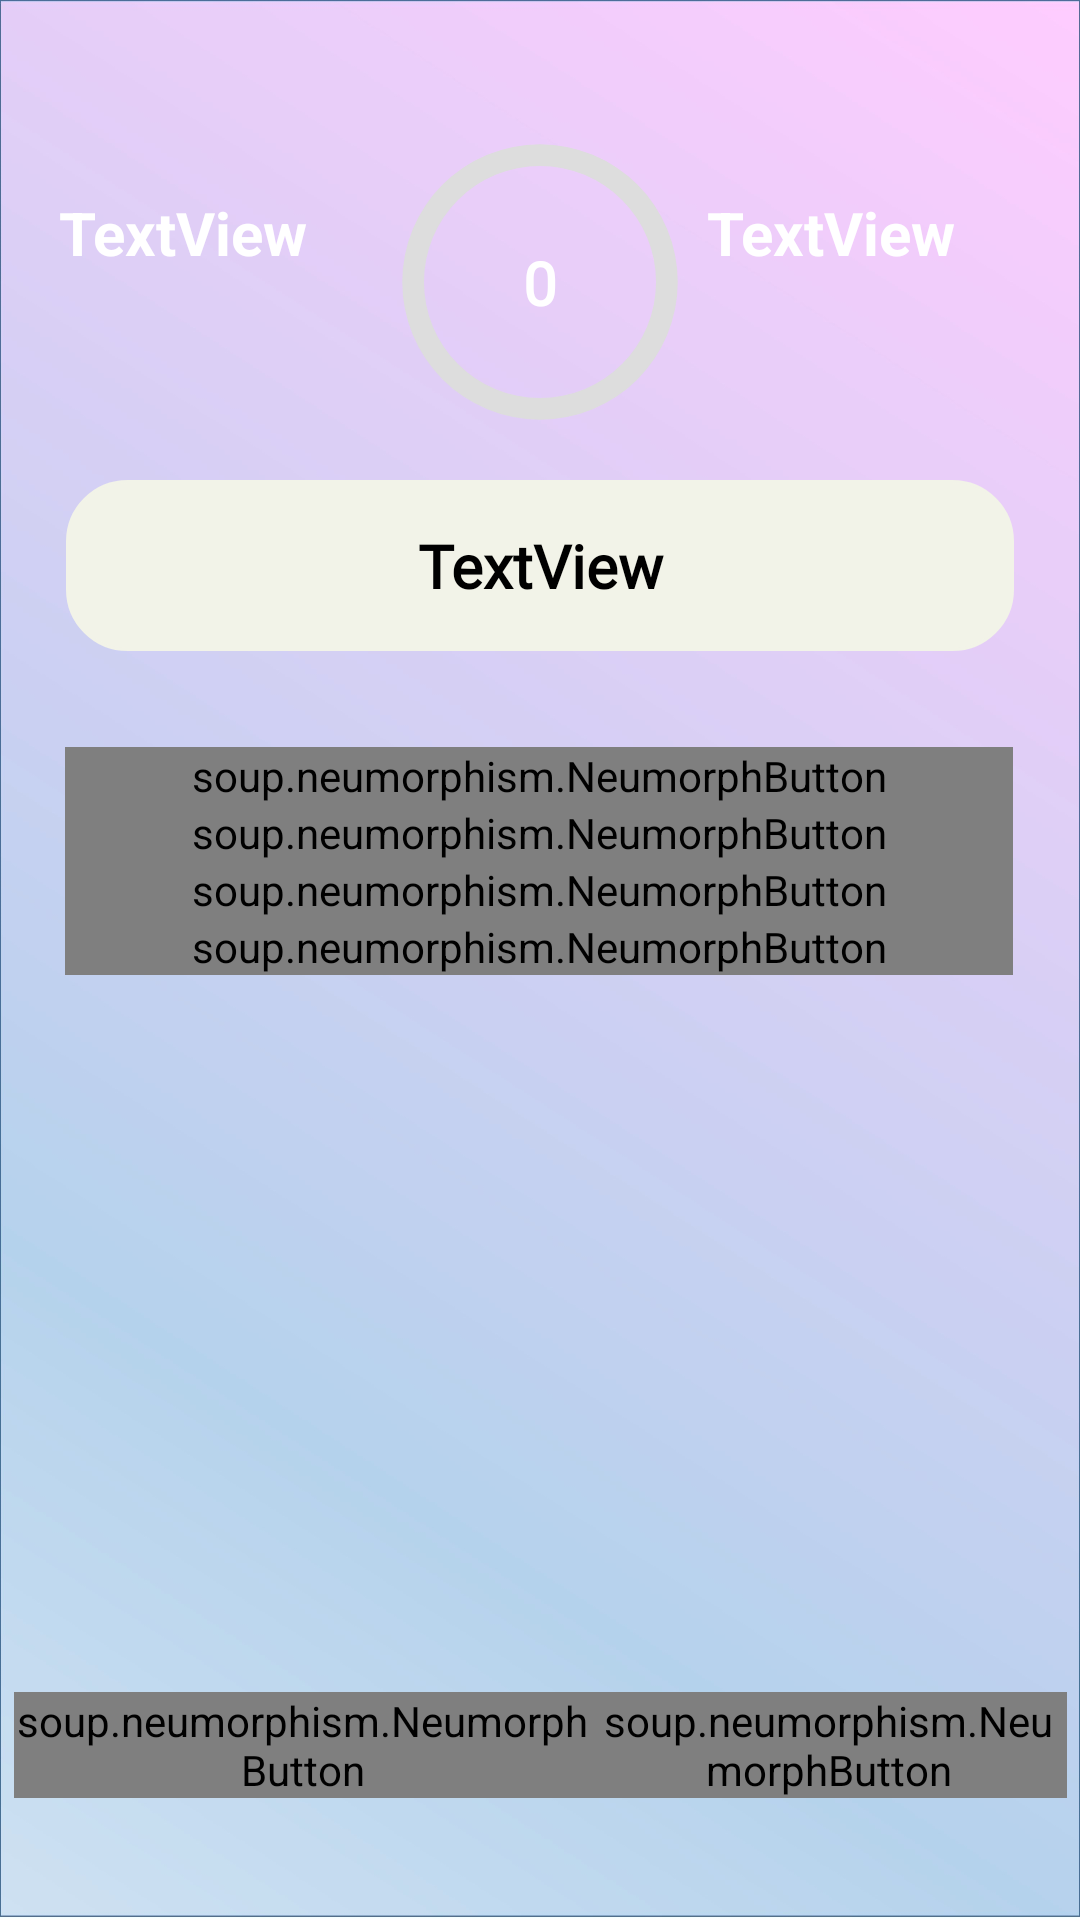

This screen was rendered from an Android layout file. Write that file and the resources it references.
<!-- AndroidManifest.xml: application theme Theme.QuizBox -->
<!-- res/layout/activity_quiz.xml -->
<?xml version="1.0" encoding="utf-8"?>
<androidx.constraintlayout.widget.ConstraintLayout xmlns:android="http://schemas.android.com/apk/res/android"
    xmlns:app="http://schemas.android.com/apk/res-auto"
    xmlns:tools="http://schem as.android.com/tools"
    xmlns:tools2="http://schemas.android.com/tools"
    android:id="@+id/quizLayoutScreen"
    android:layout_width="match_parent"
    android:layout_height="match_parent"
    android:background="@drawable/quiz_back"
    tools:context=".QuizActivity">
    <ProgressBar
        android:id="@+id/loader"
        style="?android:attr/progressBarStyle"
        android:layout_width="150dp"
        android:layout_height="135dp"
        android:outlineSpotShadowColor="@color/black"
        app:layout_constraintBottom_toBottomOf="parent"
        app:layout_constraintEnd_toEndOf="parent"
        app:layout_constraintStart_toStartOf="parent"
        app:layout_constraintTop_toTopOf="parent" />


    <LinearLayout
        android:id="@+id/linearLayoutForLifelines"
        android:layout_width="351dp"
        android:layout_height="94dp"
        android:layout_marginBottom="32dp"
        android:gravity="center"
        android:orientation="horizontal"
        app:layout_constraintBottom_toBottomOf="parent"
        app:layout_constraintEnd_toEndOf="parent"
        app:layout_constraintStart_toStartOf="parent"
        app:layout_constraintTop_toBottomOf="@+id/frameLayout">

        <soup.neumorphism.NeumorphButton
            android:id="@+id/neumorphButton"
            style="@style/Widget.Neumorph.Button"
            android:layout_width="192dp"
            android:layout_height="wrap_content"
            android:fontFamily="@font/aquire"
            android:onClick="audiencePollLifeLine"
            android:text="AUdience Poll"
            android:textColor="@color/black"
            android:textSize="24dp"
            app:neumorph_backgroundColor="#F8E011"
            app:neumorph_shadowElevation="3dp" />

        <soup.neumorphism.NeumorphButton
            android:id="@+id/fifty_fifty_btn"
            style="@style/Widget.Neumorph.Button"
            android:layout_width="wrap_content"
            android:layout_height="wrap_content"
            android:layout_gravity="center"
            android:background="@color/purple_200"
            android:fontFamily="@font/aquire"
            android:onClick="LifeLine50_50"
            android:text="50 : 50"
            android:textColor="@color/black"
            android:textSize="24dp"
            app:neumorph_backgroundColor="#F8E011"
            app:neumorph_shadowElevation="3dp" />
    </LinearLayout>

    <LinearLayout
        android:id="@+id/linearLayoutForOptions"
        android:layout_width="316dp"
        android:layout_height="320dp"
        android:layout_marginTop="32dp"
        android:orientation="vertical"
        app:layout_constraintBottom_toTopOf="@+id/linearLayout3"
        app:layout_constraintEnd_toEndOf="parent"
        app:layout_constraintHorizontal_bias="0.489"
        app:layout_constraintStart_toStartOf="parent"
        app:layout_constraintTop_toBottomOf="@+id/questionDescription">

        <soup.neumorphism.NeumorphButton
            android:id="@+id/option1"
            style="@style/Widget.Neumorph.Button"
            android:layout_width="match_parent"
            android:layout_height="wrap_content"
            android:fontFamily="@font/freesans"
            android:onClick="CheckAnswer"
            android:text="Close"
            android:textAlignment="textStart"
            android:textAllCaps="false"
            android:textColor="#858B8E"
            android:textSize="24dp"
            app:neumorph_backgroundColor="@color/white"
            app:neumorph_shadowElevation="3dp" />

        <soup.neumorphism.NeumorphButton
            android:id="@+id/option2"
            style="@style/Widget.Neumorph.Button"
            android:layout_width="match_parent"
            android:layout_height="wrap_content"
            android:fontFamily="@font/freesans"
            android:onClick="CheckAnswer"
            android:text="Close"
            android:textAlignment="textStart"
            android:textAllCaps="false"
            android:textColor="#858B8E"
            android:textSize="24dp"
            app:neumorph_backgroundColor="@color/white"
            app:neumorph_shadowElevation="3dp" />

        <soup.neumorphism.NeumorphButton
            android:id="@+id/option3"
            style="@style/Widget.Neumorph.Button"
            android:layout_width="match_parent"
            android:layout_height="wrap_content"
            android:fontFamily="@font/freesans"
            android:onClick="CheckAnswer"
            android:text="Close"
            android:textAlignment="textStart"
            android:textAllCaps="false"
            android:textColor="#858B8E"
            android:textSize="24dp"
            app:neumorph_backgroundColor="@color/white"
            app:neumorph_shadowElevation="3dp" />

        <soup.neumorphism.NeumorphButton
            android:id="@+id/option4"
            style="@style/Widget.Neumorph.Button"
            android:layout_width="match_parent"
            android:layout_height="wrap_content"
            android:fontFamily="@font/freesans"
            android:onClick="CheckAnswer"
            android:text="Close"
            android:textAlignment="textStart"
            android:textAllCaps="false"
            android:textColor="#858B8E"
            android:textSize="24dp"
            app:neumorph_backgroundColor="@color/white"
            app:neumorph_shadowElevation="3dp" />

    </LinearLayout>

    <TextView
        android:id="@+id/questionDescription"
        android:layout_width="316dp"
        android:layout_height="wrap_content"
        android:layout_margin="20dp"
        android:layout_marginStart="10dp"
        android:layout_marginEnd="10dp"
        android:background="@drawable/custom_textview"
        android:backgroundTint="#F2F3E8"
        android:fontFamily="@font/freesans"
        android:gravity="center_horizontal"
        android:padding="15dp"
        android:text="TextView"
        android:textColor="@color/black"
        android:textSize="20sp"
        android:textStyle="bold"
        app:layout_constraintEnd_toEndOf="parent"
        app:layout_constraintStart_toStartOf="parent"
        app:layout_constraintTop_toBottomOf="@+id/progress_bar" />

    <ProgressBar
        android:id="@+id/progress_bar"
        style="@style/CircularDeterminateProgressBar"
        android:layout_width="116dp"
        android:layout_height="92dp"
        android:layout_marginTop="48dp"
        android:indeterminateOnly="false"
        android:progress="0"
        android:progressDrawable="@drawable/circle"
        android:rotation="-90"
        app:layout_constraintEnd_toEndOf="parent"
        app:layout_constraintStart_toStartOf="parent"
        app:layout_constraintTop_toTopOf="parent" />

    <TextView
        android:id="@+id/counter"
        android:layout_width="wrap_content"
        android:layout_height="wrap_content"
        android:fontFamily="@font/fabrica"
        android:text="0"
        android:textColor="@color/white"
        android:textSize="20sp"
        android:textStyle="bold"
        app:layout_constraintBottom_toBottomOf="@+id/progress_bar"
        app:layout_constraintEnd_toEndOf="@+id/progress_bar"
        app:layout_constraintStart_toStartOf="@+id/progress_bar"
        app:layout_constraintTop_toTopOf="@+id/progress_bar" />

    <TextView
        android:id="@+id/scoreView"
        android:layout_width="wrap_content"
        android:layout_height="wrap_content"
        android:layout_marginTop="64dp"
        android:layout_marginEnd="44dp"
        android:text="TextView"
        android:textColor="@color/white"
        android:textSize="20sp"
        android:textStyle="bold"
        app:layout_constraintEnd_toEndOf="parent"
        app:layout_constraintStart_toEndOf="@+id/progress_bar"
        app:layout_constraintTop_toTopOf="parent" />

    <TextView
        android:id="@+id/questionNumView"
        android:layout_width="wrap_content"
        android:layout_height="wrap_content"
        android:layout_marginTop="64dp"
        android:text="TextView"
        android:textColor="@color/white"
        android:textSize="20sp"
        android:textStyle="bold"
        app:layout_constraintEnd_toStartOf="@+id/progress_bar"
        app:layout_constraintStart_toStartOf="parent"
        app:layout_constraintTop_toTopOf="parent" />

    <FrameLayout
        android:id="@+id/frameLayout"
        android:layout_width="350dp"
        android:layout_height="455dp"
        android:layout_marginTop="100dp"
        android:keepScreenOn="false"
        app:layout_constraintEnd_toEndOf="parent"
        app:layout_constraintStart_toStartOf="parent"
        app:layout_constraintTop_toTopOf="parent">

    </FrameLayout>

    <soup.neumorphism.NeumorphButton
        android:id="@+id/closeBtn"
        style="@style/Widget.Neumorph.Button"
        android:layout_width="192dp"
        android:layout_height="58dp"
        android:layout_gravity="center"
        android:layout_marginHorizontal="50dp"
        android:fontFamily="@font/aquire"
        android:gravity="center"
        android:onClick="CloseFragment"
        android:text="Close"
        android:textColor="@color/black"
        android:textSize="24dp"
        android:visibility="invisible"
        app:layout_constraintBottom_toBottomOf="parent"
        app:layout_constraintEnd_toEndOf="parent"
        app:layout_constraintHorizontal_bias="0.497"
        app:layout_constraintStart_toStartOf="parent"
        app:layout_constraintTop_toBottomOf="@+id/frameLayout"
        app:layout_constraintVertical_bias="0.078"
        app:neumorph_backgroundColor="@color/white"
        app:neumorph_shadowElevation="3dp" />

</androidx.constraintlayout.widget.ConstraintLayout>
<!-- resources referenced by this layout -->
<resources>
  <color name="black">#FF000000</color>
  <color name="purple_200">#FFBB86FC</color>
  <color name="white">#FFFFFFFF</color>
  <!-- drawable circle (drawable-v24) -->
  <?xml version="1.0" encoding="utf-8"?>
  <layer-list xmlns:android="http://schemas.android.com/apk/res/android">
      
      <item>
          
          <shape
              android:shape="ring"
              android:thicknessRatio="16"
              android:useLevel="false">
              <solid android:color="#DDD" />
          </shape>
      </item>
      
      <item>
          
          <rotate
              android:fromDegrees="0"
              android:toDegrees="0">
              
              <shape
                  android:shape="ring"
                  android:thicknessRatio="16"
                  android:useLevel="true">
                  <gradient
                      android:endColor="@color/red"
                      android:startColor="@color/green"
                      android:type="sweep" />
  
              </shape>
          </rotate>
      </item>
  </layer-list>
  <!-- drawable custom_textview (drawable) -->
  <?xml version="1.0" encoding="utf-8"?>
  <shape xmlns:android="http://schemas.android.com/apk/res/android" android:shape="rectangle">
      <corners android:radius="20dp"/>
      <solid android:color="@color/black" />
      <gradient android:centerColor="@color/teal_200"
          android:endColor="@color/teal_200"
          android:startColor="#FAF8FF"
          android:gradientRadius="@dimen/cardview_default_radius"
          android:useLevel="false"/>
  
      <stroke android:width="1dip" android:color="#4fa5d5"/>
  </shape>
  <!-- drawable quiz_back: jpg bitmap (drawable, 103868 bytes) -->
  <style name="CircularDeterminateProgressBar">
          <item name="android:indeterminateOnly">false </item>
          <item name="android:progressDrawable">@drawable/circle</item>
      </style>
  <style name="Theme.QuizBox" parent="Theme.MaterialComponents.DayNight.NoActionBar">
          
          <item name="colorPrimary">@color/purple_500</item>
          <item name="colorPrimaryVariant">@color/purple_700</item>
          <item name="colorOnPrimary">@color/white</item>
          
          <item name="colorSecondary">@color/teal_200</item>
          <item name="colorSecondaryVariant">@color/teal_700</item>
          <item name="colorOnSecondary">@color/black</item>
          
          <item name="android:statusBarColor" tools:targetApi="l">?attr/colorPrimaryVariant</item>
          
      </style>
  <color name="red">#F33636</color>
  <color name="green">#4CAF50</color>
  <color name="teal_200">#E1EFEE</color>
  <color name="purple_500">#FF6200EE</color>
  <color name="purple_700">#FF3700B3</color>
  <color name="teal_700">#E8D6EF</color>
</resources>
